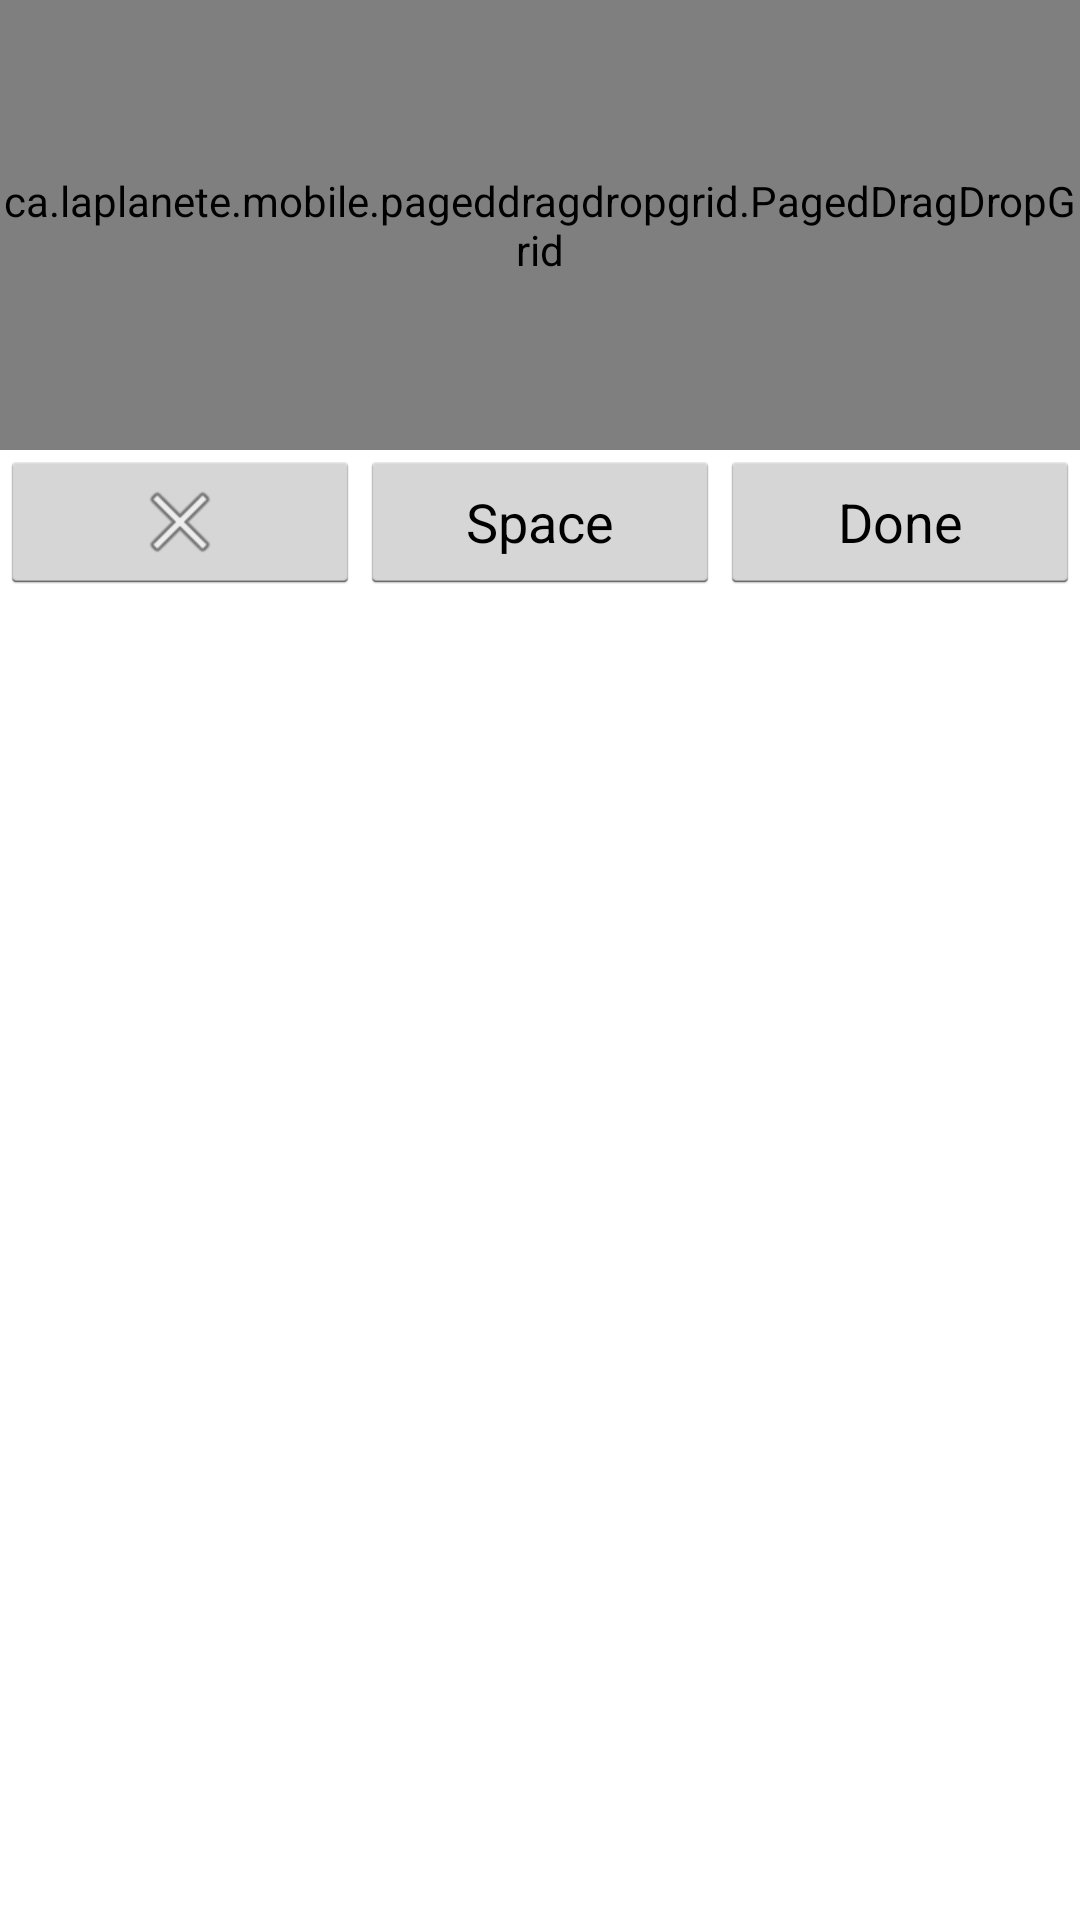

Android layout source for this screen:
<!-- AndroidManifest.xml: application theme AppTheme -->
<!-- res/layout/keyboard_test_buttons.xml -->
<?xml version="1.0" encoding="utf-8"?>
<LinearLayout
    android:layout_width="match_parent"
    android:layout_height="wrap_content"
    android:orientation="vertical"
    android:background="@android:color/white"
    xmlns:android="http://schemas.android.com/apk/res/android">

    <ca.laplanete.mobile.pageddragdropgrid.PagedDragDropGrid
        android:id="@+id/gridview"
        android:layout_width="match_parent"
        android:layout_height="150dp" />

    <LinearLayout
        android:layout_width="match_parent"
        android:layout_height="wrap_content"
        android:orientation="horizontal">
        <ImageButton
            android:id="@+id/btn_lang"
            android:layout_weight="1"
            android:layout_width="0dp"
            android:layout_height="wrap_content"
            android:onClick="onClick"
            android:src="@android:drawable/ic_menu_close_clear_cancel"/>

        <Button
            android:id="@+id/btn_space"
            android:layout_weight="1"
            android:layout_width="0dp"
            android:layout_height="wrap_content"
            android:onClick="onClick"
            android:text="@string/btn_label_space"/>

        <Button
            android:id="@+id/btn_return"
            android:layout_weight="1"
            android:layout_width="0dp"
            android:layout_height="wrap_content"
            android:onClick="onClick"
            android:text="@string/btn_label_return"/>
        </LinearLayout>

</LinearLayout>
<!-- resources referenced by this layout -->
<resources>
  <string name="btn_label_return">Done</string>
  <string name="btn_label_space">Space</string>
  <style name="AppTheme" parent="android:Theme.Holo.Light.DarkActionBar">
          
      </style>
</resources>
